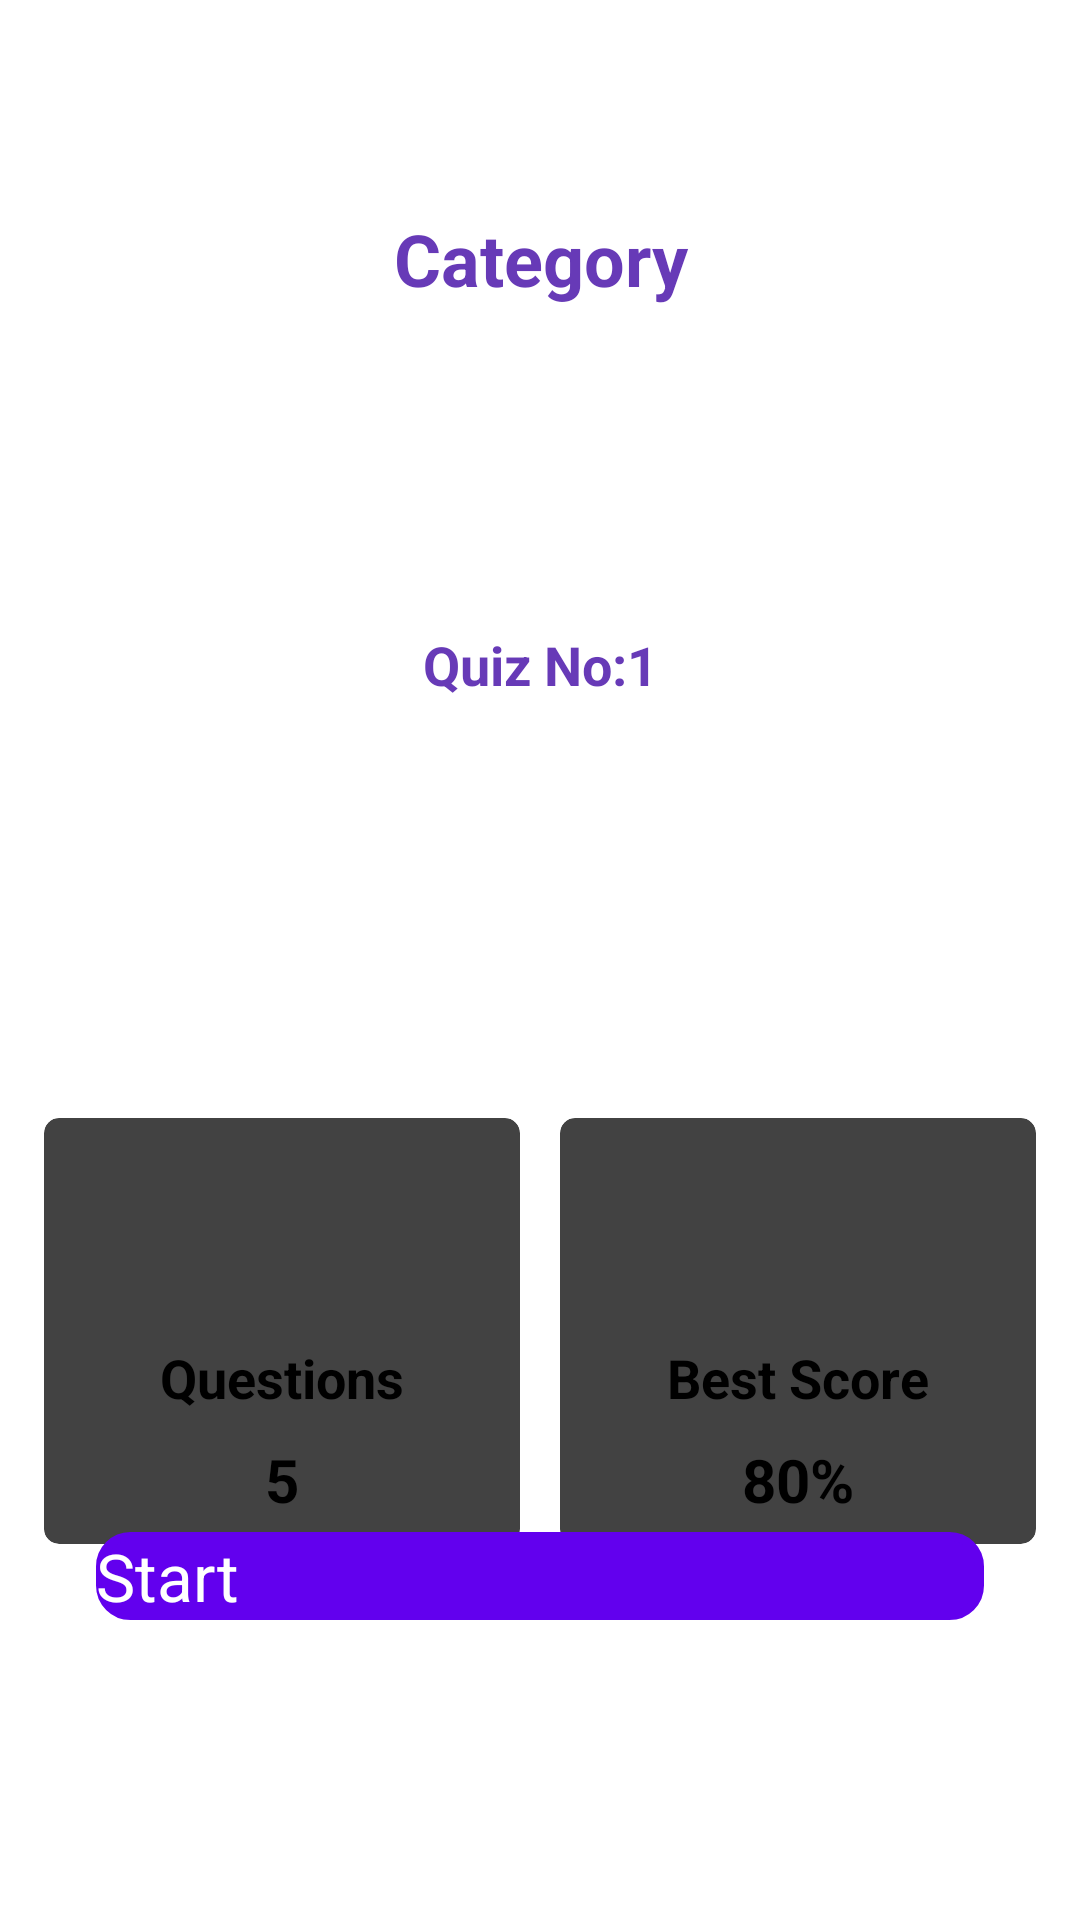

Layout XML and referenced resources for this Android screen:
<!-- AndroidManifest.xml: application theme AppTheme.FullScreen -->
<!-- res/layout/activity_start_quiz.xml -->
<?xml version="1.0" encoding="utf-8"?>
<androidx.constraintlayout.widget.ConstraintLayout xmlns:android="http://schemas.android.com/apk/res/android"
    xmlns:app="http://schemas.android.com/apk/res-auto"
    xmlns:tools="http://schemas.android.com/tools"
    android:layout_width="match_parent"
    android:layout_height="match_parent"
    tools:context=".Activity.StartQuizActivity">

    <TextView
        android:id="@+id/st_cat_name"
        android:layout_width="0dp"
        android:layout_height="wrap_content"
        android:layout_marginStart="16dp"
        android:layout_marginTop="70dp"
        android:layout_marginEnd="16dp"
        android:text="Category"
        android:textAlignment="center"
        android:textColor="@color/colorPrimaryDark"
        android:textSize="24sp"
        android:textStyle="bold"
        app:layout_constraintEnd_toEndOf="parent"
        app:layout_constraintStart_toStartOf="parent"
        app:layout_constraintTop_toTopOf="parent" />

    <TextView
        android:id="@+id/st_number"
        android:layout_width="0dp"
        android:layout_height="wrap_content"
        android:layout_marginStart="24dp"
        android:layout_marginTop="200dp"
        android:layout_marginEnd="24dp"
        android:layout_marginBottom="70dp"
        android:text="Quiz No:1"
        android:textAlignment="center"
        android:textColor="@color/colorPrimary"
        android:textSize="18sp"
        android:textStyle="bold"
        app:layout_constraintBottom_toTopOf="@id/llo"
        app:layout_constraintEnd_toEndOf="parent"
        app:layout_constraintStart_toStartOf="parent"
        app:layout_constraintTop_toBottomOf="@id/st_cat_name" />


    <LinearLayout
        android:id="@+id/llo"
        android:layout_width="0dp"
        android:layout_height="wrap_content"
        android:layout_marginStart="8dp"
        android:layout_marginTop="60dp"
        android:layout_marginEnd="8dp"
        android:layout_marginBottom="80dp"
        android:orientation="horizontal"
        app:layout_constraintBottom_toTopOf="@+id/start_test"
        app:layout_constraintEnd_toEndOf="parent"
        app:layout_constraintStart_toStartOf="parent"
        app:layout_constraintTop_toBottomOf="@id/st_number">

        <androidx.cardview.widget.CardView
            android:layout_width="120dp"
            android:layout_height="160dp"
            android:layout_weight="1"
            app:cardCornerRadius="5dp"
            app:cardElevation="5dp"
            app:cardUseCompatPadding="true">

            <LinearLayout
                android:layout_width="wrap_content"
                android:layout_height="match_parent"
                android:layout_gravity="center"
                android:layout_margin="8dp"
                android:gravity="center"
                android:orientation="vertical"
                android:paddingTop="16dp">

                <ImageView
                    android:layout_width="34dp"
                    android:layout_height="34dp"
                    android:layout_marginBottom="8dp"
                    android:src="@drawable/question">

                </ImageView>

                <TextView
                    android:layout_width="wrap_content"
                    android:layout_height="wrap_content"
                    android:layout_weight="1"
                    android:gravity="bottom"
                    android:text="Questions"

                    android:textSize="18sp"
                    android:textStyle="bold" />

                <TextView
                    android:id="@+id/st_total_ques"
                    android:layout_width="wrap_content"
                    android:layout_height="wrap_content"
                    android:layout_weight="1"
                    android:gravity="bottom"
                    android:text="5"
                    android:textColor="@color/black"
                    android:textSize="20sp"
                    android:textStyle="bold" />

            </LinearLayout>

        </androidx.cardview.widget.CardView>

        <androidx.cardview.widget.CardView
            android:layout_width="120dp"
            android:layout_height="160dp"
            android:layout_weight="1"
            app:cardCornerRadius="5dp"
            app:cardElevation="5dp"

            app:cardUseCompatPadding="true">

            <LinearLayout
                android:layout_width="wrap_content"
                android:layout_height="match_parent"
                android:layout_gravity="center"
                android:layout_margin="8dp"
                android:gravity="center"
                android:orientation="vertical"
                android:paddingTop="16dp">

                <ImageView
                    android:layout_width="34dp"
                    android:layout_height="34dp"
                    android:layout_marginBottom="8dp"
                    android:src="@drawable/award">

                </ImageView>

                <TextView
                    android:layout_width="wrap_content"
                    android:layout_height="wrap_content"
                    android:layout_weight="1"
                    android:gravity="bottom"
                    android:text="Best Score"

                    android:textSize="18sp"
                    android:textStyle="bold" />

                <TextView
                    android:id="@+id/st_best_score"
                    android:layout_width="wrap_content"
                    android:layout_height="wrap_content"
                    android:layout_weight="1"
                    android:gravity="bottom"
                    android:text="80%"
                    android:textColor="@color/black"
                    android:textSize="20sp"
                    android:textStyle="bold" />

            </LinearLayout>

        </androidx.cardview.widget.CardView>

    </LinearLayout>

    <Button
        android:id="@+id/start_test"
        android:layout_width="0dp"
        android:layout_height="wrap_content"
        android:layout_marginStart="32dp"
        android:layout_marginEnd="32dp"
        android:layout_marginBottom="100dp"
        android:background="@drawable/round_corner_btn"
        android:backgroundTint="@color/design_default_color_primary"
        android:elevation="5dp"
        android:stateListAnimator="@null"
        android:text="Start"
        android:textColor="@color/white"
        android:textSize="22sp"
        android:translationZ="3dp"
        app:layout_constraintBottom_toBottomOf="parent"
        app:layout_constraintEnd_toEndOf="parent"
        app:layout_constraintStart_toStartOf="parent" />

</androidx.constraintlayout.widget.ConstraintLayout>
<!-- resources referenced by this layout -->
<resources>
  <color name="black">#FF000000</color>
  <color name="colorPrimary">#673AB7</color>
  <color name="colorPrimaryDark">#673AB7</color>
  <color name="white">#FFFFFFFF</color>
  <!-- drawable round_corner_btn (drawable) -->
  <?xml version="1.0" encoding="utf-8"?>
  <shape xmlns:android="http://schemas.android.com/apk/res/android">
      <gradient
          android:angle="270"
          android:endColor="@color/purple_500"
          android:startColor="@color/purple_200" />
      
  
      <corners android:radius="10dp" />
  
      <stroke
          android:width="3dp"
          android:color="@color/black" />
  </shape>
  <style name="AppTheme.FullScreen" parent="@style/Theme.AppCompat.Light">
          <item name="windowNoTitle">true</item>
          <item name="windowActionBar">false</item>
          <item name="android:windowFullscreen">true</item>
          <item name="android:windowContentOverlay">@null</item>
      </style>
  <color name="purple_500">#FF6200EE</color>
  <color name="purple_200">#FFBB86FC</color>
</resources>
